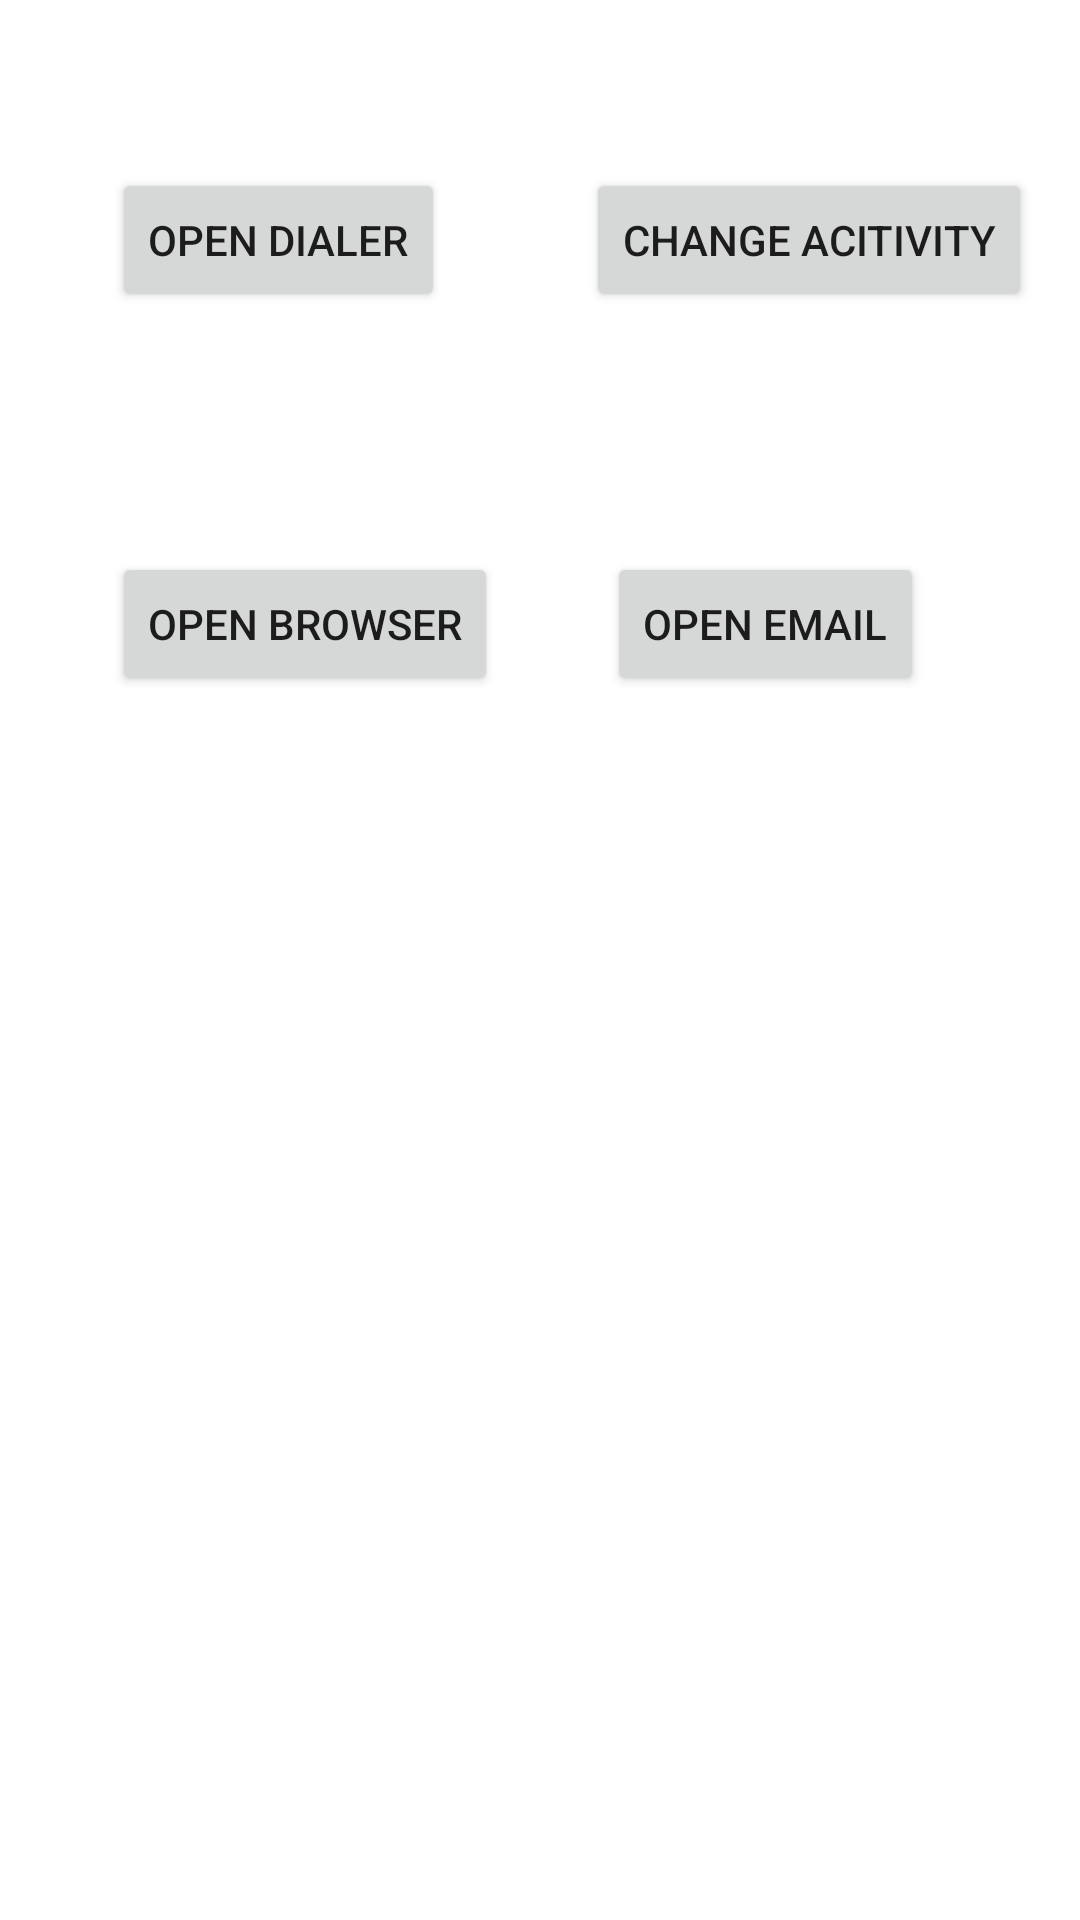

Here is an Android app screen rendered from its layout file. Give the layout XML and the strings, colors and styles it references.
<!-- AndroidManifest.xml: application theme Theme.Android_Intent_Practice -->
<!-- res/layout/activity_main.xml -->
<?xml version="1.0" encoding="utf-8"?>
<androidx.constraintlayout.widget.ConstraintLayout xmlns:android="http://schemas.android.com/apk/res/android"
    xmlns:app="http://schemas.android.com/apk/res-auto"
    xmlns:tools="http://schemas.android.com/tools"
    android:layout_width="match_parent"
    android:layout_height="match_parent"
    tools:context=".MainActivity">


    <Button
        android:id="@+id/btn_dial"
        android:layout_width="wrap_content"
        android:layout_height="wrap_content"
        android:layout_marginTop="56dp"
        android:layout_marginEnd="44dp"
        android:text="Open Dialer"
        app:layout_constraintEnd_toStartOf="@+id/btn_layout"
        app:layout_constraintHorizontal_bias="0.926"
        app:layout_constraintStart_toStartOf="parent"
        app:layout_constraintTop_toTopOf="parent"
        android:onClick="Dial"
        />


    <Button
        android:id="@+id/btn_browser"
        android:layout_width="wrap_content"
        android:layout_height="wrap_content"
        android:layout_marginEnd="48dp"
        android:layout_marginBottom="408dp"
        android:text="Open Browser"
        app:layout_constraintBottom_toBottomOf="parent"
        app:layout_constraintEnd_toStartOf="@+id/btn_email"
        app:layout_constraintHorizontal_bias="0.0"
        app:layout_constraintStart_toStartOf="@+id/btn_dial"
        android:onClick="Browse"
        />

    <Button
        android:id="@+id/btn_email"
        android:layout_width="wrap_content"
        android:layout_height="wrap_content"
        android:layout_marginEnd="36dp"
        android:layout_marginBottom="408dp"
        android:text="Open Email"
        app:layout_constraintBottom_toBottomOf="parent"
        app:layout_constraintEnd_toEndOf="@+id/btn_layout"
        android:onClick="Mail"/>

    <Button
        android:id="@+id/btn_layout"
        android:layout_width="wrap_content"
        android:layout_height="wrap_content"
        android:layout_marginTop="56dp"
        android:layout_marginEnd="16dp"
        android:text="Change Acitivity"
        app:layout_constraintEnd_toEndOf="parent"
        app:layout_constraintTop_toTopOf="parent"
        android:onClick="change"/>
</androidx.constraintlayout.widget.ConstraintLayout>
<!-- resources referenced by this layout -->
<resources>
  <style name="Theme.Android_Intent_Practice" parent="Theme.MaterialComponents.DayNight.DarkActionBar">
          
          <item name="colorPrimary">@color/purple_500</item>
          <item name="colorPrimaryVariant">@color/purple_700</item>
          <item name="colorOnPrimary">@color/white</item>
          
          <item name="colorSecondary">@color/teal_200</item>
          <item name="colorSecondaryVariant">@color/teal_700</item>
          <item name="colorOnSecondary">@color/black</item>
          
          <item name="android:statusBarColor" tools:targetApi="l">?attr/colorPrimaryVariant</item>
          
      </style>
  <!-- not gathered from this repository: default colours our renderer supplied (Android Studio template values) -->
  <color name="purple_500">#FF6200EE</color>
  <color name="purple_700">#FF3700B3</color>
  <color name="teal_200">#FF03DAC5</color>
  <color name="teal_700">#FF018786</color>
  <color name="black">#FF000000</color>
  <color name="white">#FFFFFFFF</color>
</resources>
